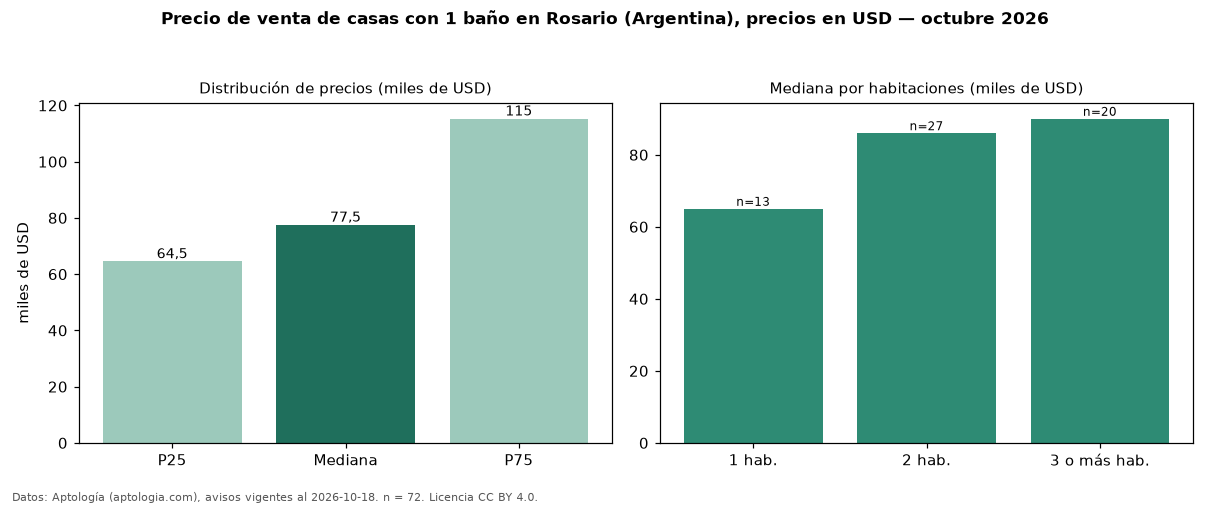

Values plotted in this chart, from the file beside it:
seccion, metrica, valor, moneda, n
filtro, ban1, con 1 baño, , 72
precio, p25, 64500, USD, 72
precio, mediana, 77500, USD, 72
precio, p75, 115250, USD, 72
precio, minimo, 47000, USD, 72
precio, maximo, 350000, USD, 72
m2, mediana_precio_m2, 1014, USD, 68
m2, area_mediana_m2, 90.0, m2, 68
banos, mediana_banos, 1.0, , 
habitaciones, 1, 65000, USD, 13
habitaciones, 2, 86000, USD, 27
habitaciones, 3+, 90000, USD, 20
fuente, fecha_datos, 2026-10-18, , 
fuente, atribucion, https://www.aptologia.com/ar/venta/rosar…, , 
fuente, licencia, CC BY 4.0, , 
